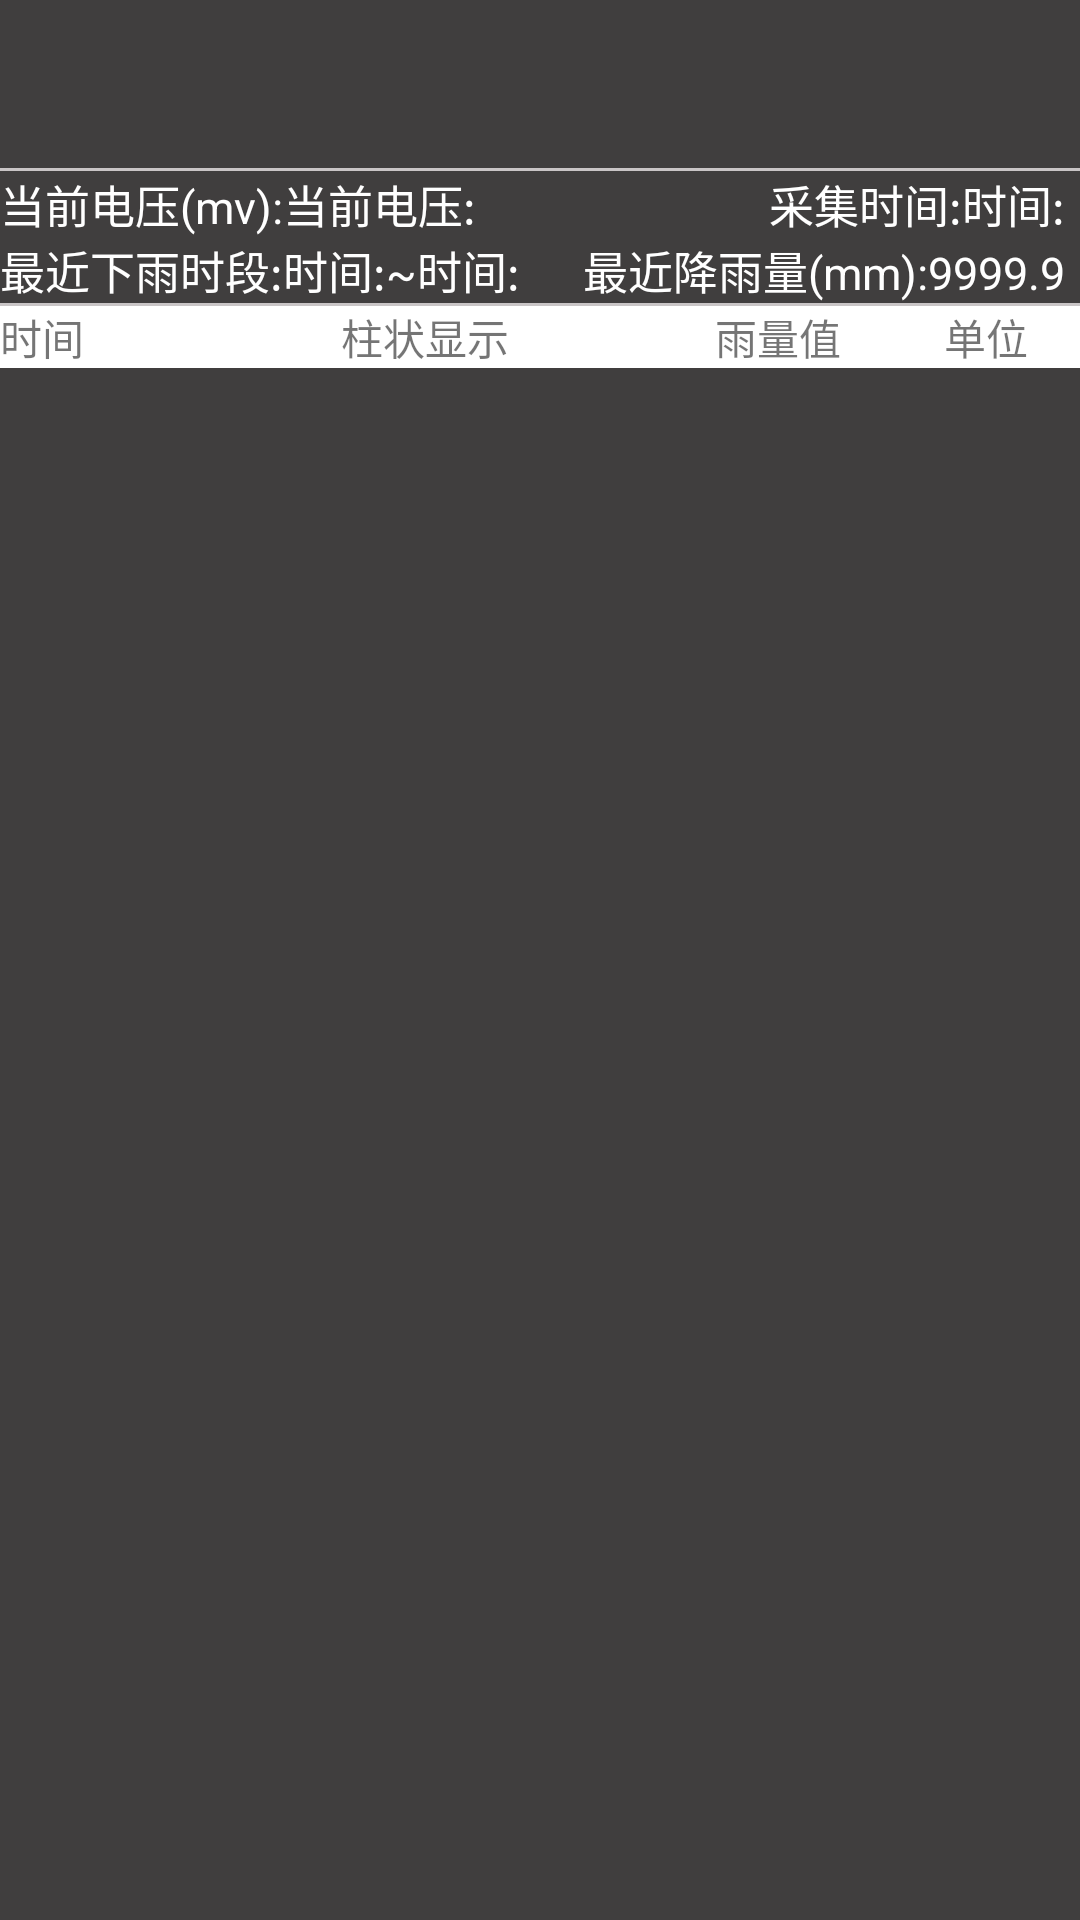

Reconstruct the res/layout file that produces this screen, plus the resources it refers to.
<!-- AndroidManifest.xml: application theme AppTheme -->
<!-- res/layout/activity_rainfall_show.xml -->
<?xml version="1.0" encoding="utf-8"?>
<LinearLayout xmlns:android="http://schemas.android.com/apk/res/android"
    xmlns:tools="http://schemas.android.com/tools"
    android:layout_width="match_parent"
    android:layout_height="match_parent"
    xmlns:app="http://schemas.android.com/apk/res-auto"
    android:background="#FF403E3E"
    android:orientation="vertical"
    tools:context="com.ss.www.mqttdemo2.RainfallShowActivity">
    <android.support.v7.widget.Toolbar
        android:id="@+id/mToolBar_rainfallShow"
        android:layout_width="match_parent"
        android:layout_height="?actionBarSize"
        android:background="#FF403E3E"
        app:theme = "@style/ThemeOverlay.AppCompat.Dark.ActionBar">

    </android.support.v7.widget.Toolbar>
    <View
        android:layout_width="match_parent"
        android:layout_height="1dp"
        android:background="#FFC9C5C6"/>
    <LinearLayout

        android:orientation="horizontal"
        android:layout_width="match_parent"
        android:layout_height="wrap_content">
        <TextView
            android:layout_width="wrap_content"
            android:layout_height="wrap_content"
            android:textColor="@color/colorWhite"
            android:textSize="15sp"
            android:text="当前电压(mv):"/>
        <TextView
            android:id="@+id/cur_vol"
            android:layout_width="wrap_content"
            android:layout_height="wrap_content"
            android:textColor="@color/colorWhite"
            android:textSize="15sp"
            android:layout_marginRight="5dp"
            android:text="当前电压:"/>
        <LinearLayout
            android:gravity="right"
            android:layout_marginRight="5dp"
            android:orientation="horizontal"
            android:layout_width="match_parent"
            android:layout_height="wrap_content">
            <TextView
                android:layout_width="wrap_content"
                android:layout_height="wrap_content"
                android:textColor="@color/colorWhite"
                android:textSize="15sp"
                android:text="采集时间:"/>
            <TextView
                android:id="@+id/rainfall_MeasureTime"
                android:layout_width="wrap_content"
                android:layout_height="wrap_content"
                android:textColor="@color/colorWhite"
                android:textSize="15sp"
                android:text="时间:"/>
        </LinearLayout>

    </LinearLayout>

    <LinearLayout
        android:layout_width="match_parent"
        android:layout_height="wrap_content"
        android:orientation="horizontal">
        <TextView
            android:layout_width="wrap_content"
            android:layout_height="wrap_content"
            android:textColor="@color/colorWhite"
            android:textSize="15sp"
            android:text="最近下雨时段:"/>
        <TextView
            android:id="@+id/rainfall_startTime"
            android:layout_width="wrap_content"
            android:layout_height="wrap_content"
            android:textColor="@color/colorWhite"
            android:textSize="15sp"
            android:text="时间:"/>
        <TextView
            android:layout_width="wrap_content"
            android:layout_height="wrap_content"
            android:textColor="@color/colorWhite"
            android:textSize="15sp"
            android:text="~"/>
        <TextView
            android:id="@+id/rainfall_endTime"
            android:layout_width="wrap_content"
            android:layout_height="wrap_content"
            android:textColor="@color/colorWhite"
            android:textSize="15sp"
            android:text="时间:"/>
        <LinearLayout
            android:gravity="right"
            android:layout_marginRight="5dp"
            android:orientation="horizontal"
            android:layout_width="match_parent"
            android:layout_height="wrap_content"
            >
            <TextView
                android:layout_width="wrap_content"
                android:layout_height="wrap_content"
                android:textColor="@color/colorWhite"
                android:textSize="15sp"
                android:text="最近降雨量(mm):"/>
            <TextView
                android:id="@+id/cur_rain"
                android:layout_width="wrap_content"
                android:layout_height="wrap_content"
                android:textColor="@color/colorWhite"
                android:textSize="15sp"
                android:text="9999.9"/>
        </LinearLayout>

    </LinearLayout>
    <LinearLayout
        android:layout_marginRight="5dp"
        android:orientation="horizontal"
        android:layout_width="match_parent"
        android:layout_height="wrap_content">
        <TextView
            android:id="@+id/water_logo"
            android:layout_width="wrap_content"
            android:layout_height="wrap_content"
            android:textColor="@color/colorWhite"
            android:textSize="15sp"
            android:visibility="gone"
            android:text="最近液位(mm):"/>
        <TextView
            android:id="@+id/cur_water"
            android:layout_width="wrap_content"
            android:layout_height="wrap_content"
            android:textColor="@color/colorWhite"
            android:textSize="15sp"
            android:visibility="gone"
            android:text="9999.9"/>
    </LinearLayout>

    <View
        android:layout_width="match_parent"
        android:layout_height="1dp"
        android:background="#FFC9C5C6"/>
    <LinearLayout
        android:layout_width="match_parent"
        android:layout_height="wrap_content"
        android:background="@color/colorWhite"
        android:orientation="horizontal">
        <TextView
            android:layout_weight="1"
            android:layout_width="wrap_content"
            android:layout_height="wrap_content"
            android:text="时间"/>
        <TextView
            android:layout_weight="3"
            android:gravity="center"
            android:layout_width="wrap_content"
            android:layout_height="wrap_content"
            android:text="柱状显示"/>
        <TextView
            android:layout_weight="1"
            android:layout_width="wrap_content"
            android:layout_height="wrap_content"
            android:gravity="center"
            android:text="雨量值"/>
        <TextView
            android:layout_weight="1"
            android:layout_width="wrap_content"
            android:layout_height="wrap_content"
            android:gravity="center"
            android:text="单位"/>



    </LinearLayout>

    <android.support.v7.widget.RecyclerView
        android:id="@+id/rainfall_RecyclerView"
        android:layout_width="match_parent"
        android:layout_height="wrap_content"/>
</LinearLayout>
<!-- resources referenced by this layout -->
<resources>
  <color name="colorWhite">#FFFFFFFF</color>
  <style name="AppTheme" parent="Theme.AppCompat.Light.NoActionBar">
          
          <item name="colorPrimary">@color/colorPrimary</item>
          <item name="colorPrimaryDark">@color/colorPrimaryDark</item>
          <item name="colorAccent">@color/colorAccent</item>
      </style>
  <color name="colorPrimary">#3F51B5</color>
  <color name="colorPrimaryDark">#303F9F</color>
  <color name="colorAccent">#FF4081</color>
</resources>
